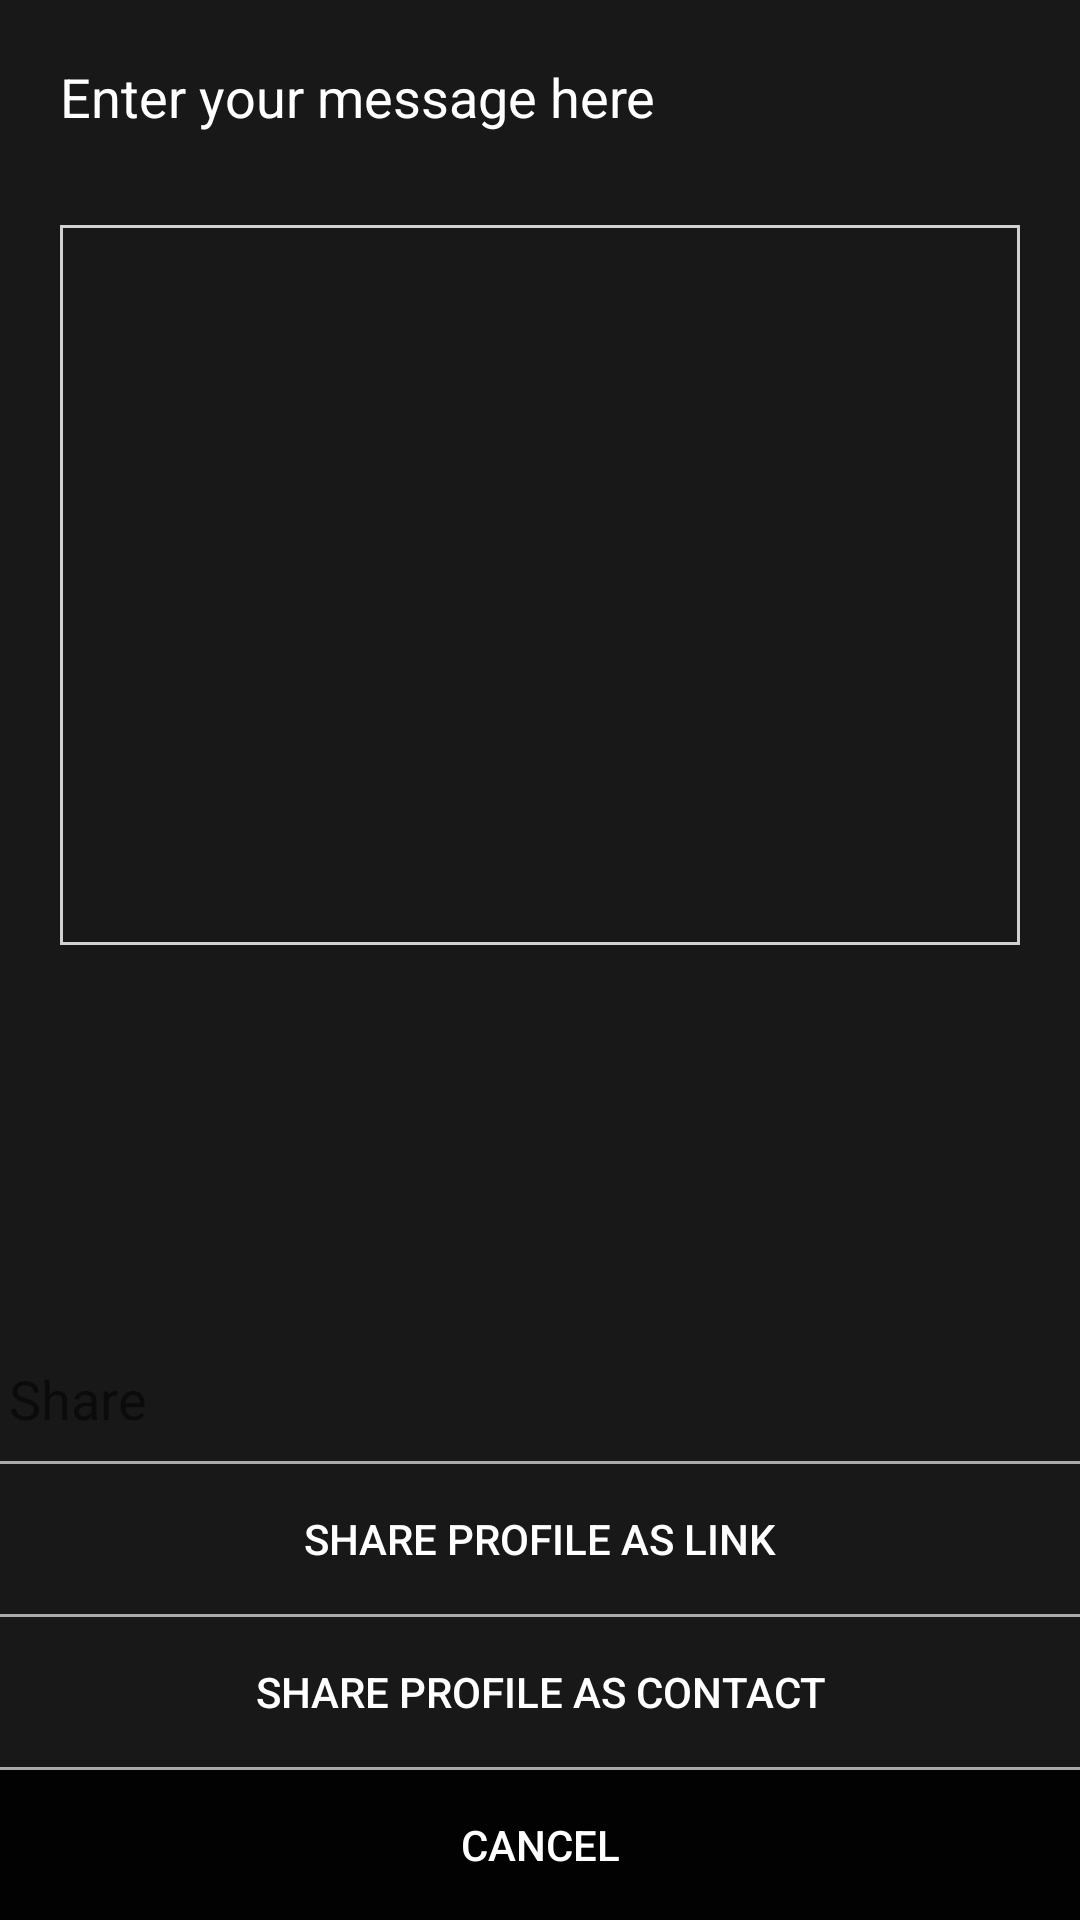

This screen was rendered from an Android layout file. Write that file and the resources it references.
<!-- AndroidManifest.xml: application theme AppTheme -->
<!-- res/layout/activity_share.xml -->
<?xml version="1.0" encoding="utf-8"?>


<RelativeLayout xmlns:android="http://schemas.android.com/apk/res/android"
    xmlns:app="http://schemas.android.com/apk/res-auto"
    xmlns:tools="http://schemas.android.com/tools"
    android:layout_width="match_parent"
    android:layout_height="match_parent"
    android:weightSum="1"
    android:orientation="vertical"
    android:background="#E6000000"
    tools:context="com.example.hppc.myapplication.share">

    <LinearLayout
        android:layout_width="match_parent"
        android:layout_height="match_parent"
        android:layout_gravity="center"

        android:orientation="vertical"
        android:visibility="visible">

        <TextView
            android:layout_width="match_parent"
            android:layout_height="30dp"
            android:layout_margin="20dp"
            android:textColor="#ffffff"
            android:text="Enter your message here"
            android:textSize="18dp" />

        <EditText
            android:layout_width="320dp"
            android:layout_height="240dp"
            android:layout_gravity="center"
            android:layout_margin="5dp"
            android:background="@drawable/shape"
            android:gravity="start"
            android:padding="10dp"
            android:textAlignment="textStart"
            android:textColor="#ffffff"
            android:id="@+id/mssg"/>

    </LinearLayout>


    <RelativeLayout
        android:id="@+id/rel"
        android:layout_width="match_parent"
        android:layout_height="wrap_content"
        android:visibility="visible"
        android:layout_alignParentBottom="true">
        <LinearLayout
            android:layout_width="match_parent"
            android:layout_height="wrap_content"
            android:orientation="vertical">
            <TextView
                android:layout_width="match_parent"
                android:layout_height="30dp"
                android:layout_margin="3dp"
                android:text="Share"
                android:textSize="18dp" />

            <View
                android:layout_width="match_parent"
                android:layout_height="1dp"
                android:background="@android:color/darker_gray" />

            <Button
                android:id="@+id/butn1"
                android:layout_width="match_parent"
                android:layout_height="50dp"
                android:background="@null"
                android:text="Share profile as link"
                android:textColor="#ffffff" />

            <View
                android:layout_width="match_parent"
                android:layout_height="1dp"
                android:background="@android:color/darker_gray" />

            <Button
                android:id="@+id/butn2"
                android:layout_width="match_parent"
                android:layout_height="50dp"
                android:background="@null"
                android:text="Share profile as contact"
                android:textColor="#ffffff" />

            <View
                android:layout_width="match_parent"
                android:layout_height="1dp"
                android:background="@android:color/darker_gray" />

            <Button
                android:id="@+id/butn3"
                android:layout_width="fill_parent"
                android:layout_height="50dp"
                android:layout_gravity="bottom"
                android:background="#E6000000"
                android:text="CANCEL"
                android:textColor="#ffffff" />
        </LinearLayout>


    </RelativeLayout>


</RelativeLayout>
<!-- resources referenced by this layout -->
<resources>
  <!-- drawable shape (drawable) -->
  <?xml version="1.0" encoding="utf-8"?>
  
  <selector xmlns:android="http://schemas.android.com/apk/res/android" >
      <item>
          <shape android:shape="rectangle">
  
              <solid android:color="@null" />
              <stroke
                  android:width="1dp"
                  android:color="#ccffffff"
                  />
          </shape>
      </item>
  
  
  </selector>
  <style name="AppTheme" parent="Theme.AppCompat.Light.DarkActionBar">
          
          <item name="colorPrimary">@color/colorPrimary</item>
          <item name="colorPrimaryDark">@color/colorPrimaryDark</item>
          <item name="colorAccent">@color/colorAccent</item>
          <item name="homeAsUpIndicator">@drawable/back_bu</item>
  
  
      </style>
  <!-- drawable back_bu: png bitmap (drawable, 323 bytes) -->
  <!-- not gathered from this repository: default colours our renderer supplied (Android Studio template values) -->
  <color name="colorPrimary">#FF6200EE</color>
  <color name="colorPrimaryDark">#FF3700B3</color>
  <color name="colorAccent">#FF03DAC5</color>
</resources>
